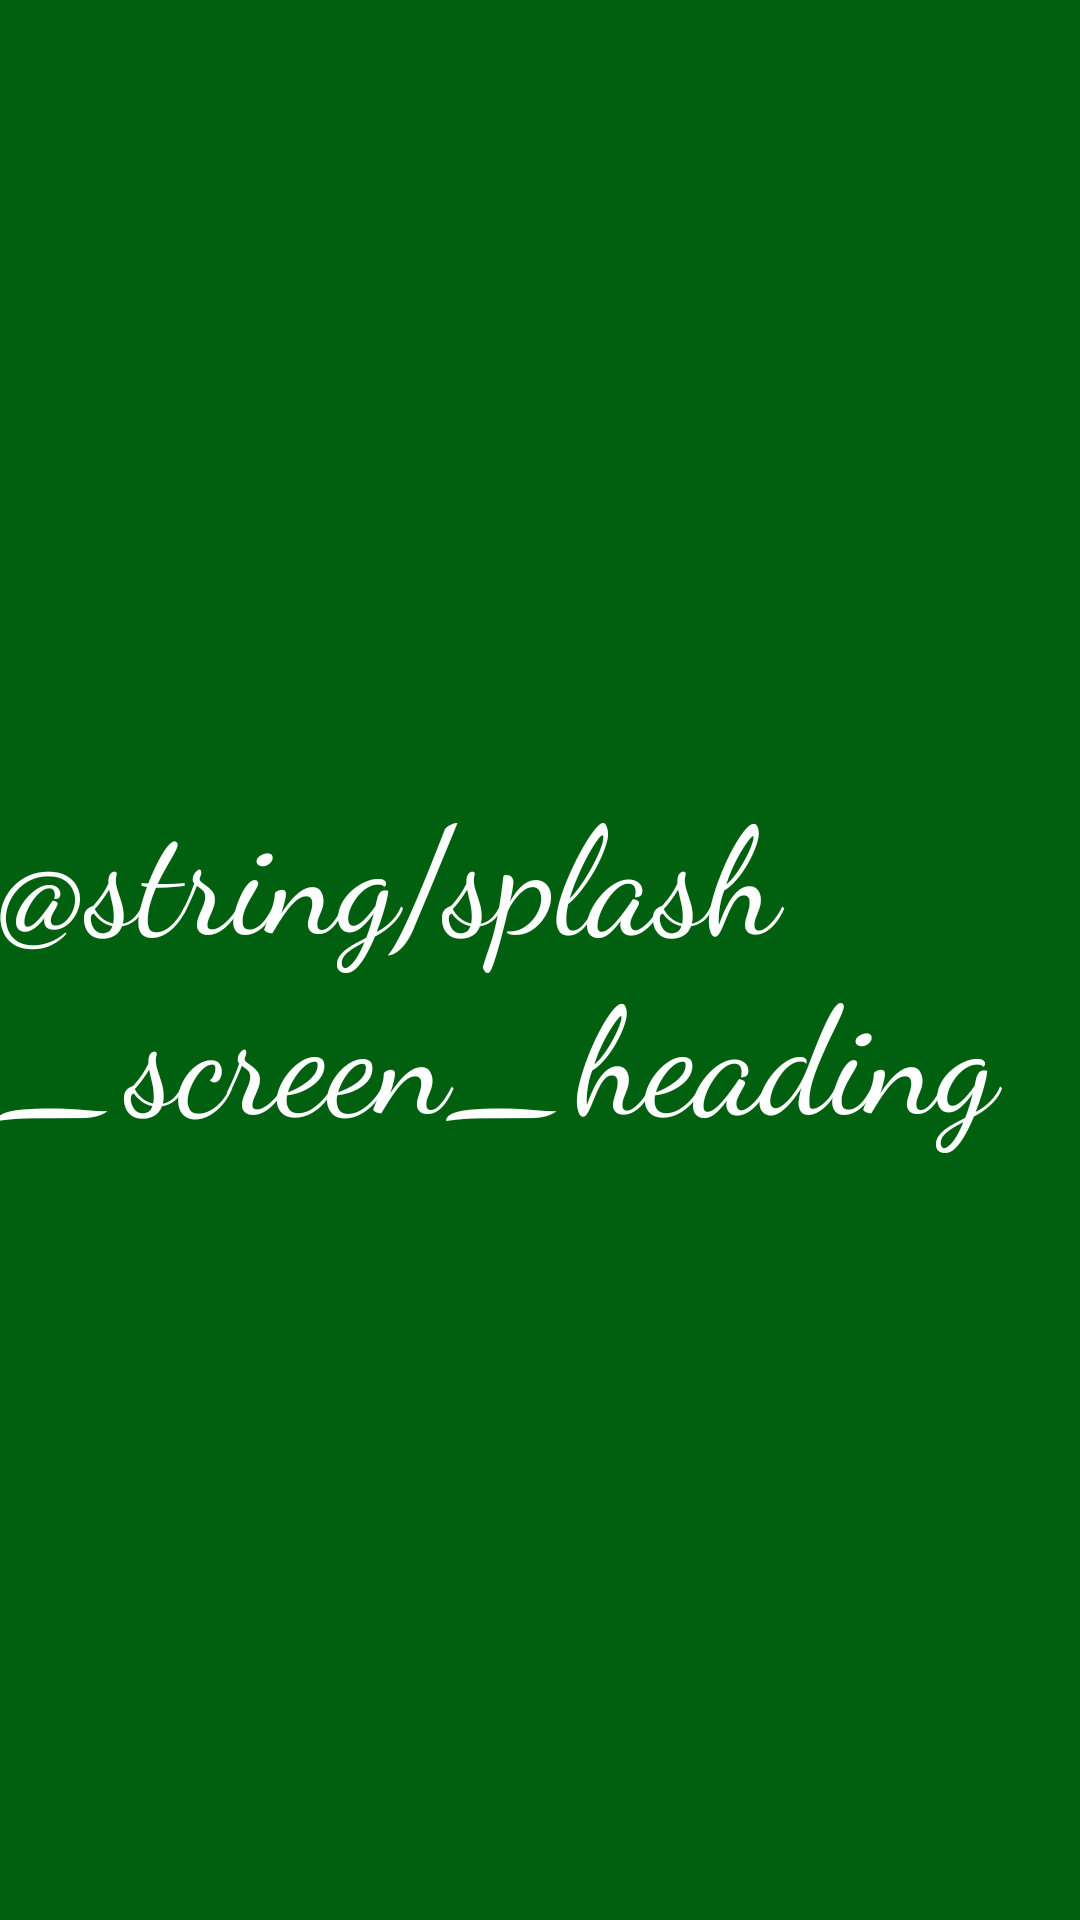

Layout XML and referenced resources for this Android screen:
<!-- AndroidManifest.xml: application theme Theme.DishApp -->
<!-- res/layout/activity_splash_screen.xml -->
<?xml version="1.0" encoding="utf-8"?>
<FrameLayout xmlns:android="http://schemas.android.com/apk/res/android"
    xmlns:app="http://schemas.android.com/apk/res-auto"
    xmlns:tools="http://schemas.android.com/tools"
    android:layout_width="match_parent"
    android:layout_height="match_parent"
    tools:context=".SplashScreen"
    android:background="@color/primary_dark_color">

    <TextView
        android:layout_width="wrap_content"
        android:layout_height="wrap_content"
        android:id="@+id/tv_splash_heading"
        android:text="@string/splash_screen_heading"
        android:fontFamily="cursive"
        android:textSize="50sp"
        android:textColor="@color/white"
        android:layout_gravity="center|center_horizontal"/>

</FrameLayout>
<!-- resources referenced by this layout -->
<resources>
  <color name="primary_dark_color">#00600F</color>
  <color name="white">#FFFFFFFF</color>
  <style name="Theme.DishApp" parent="Theme.MaterialComponents.DayNight.DarkActionBar">
          
          <item name="colorPrimary">@color/primary_color</item>
          <item name="colorPrimaryVariant">@color/primary_dark_color</item>
          <item name="colorOnPrimary">@color/white</item>
          
          <item name="colorSecondary">@color/secondary_color</item>
          <item name="colorSecondaryVariant">@color/secondary_dark_color</item>
          <item name="colorOnSecondary">@color/black</item>
          
          <item name="android:statusBarColor" tools:targetApi="l">?attr/colorPrimaryVariant</item>
          
      </style>
  <color name="primary_color">#388E3C</color>
  <color name="secondary_color">#81C784</color>
  <color name="secondary_dark_color">#519657</color>
  <color name="black">#FF000000</color>
</resources>
